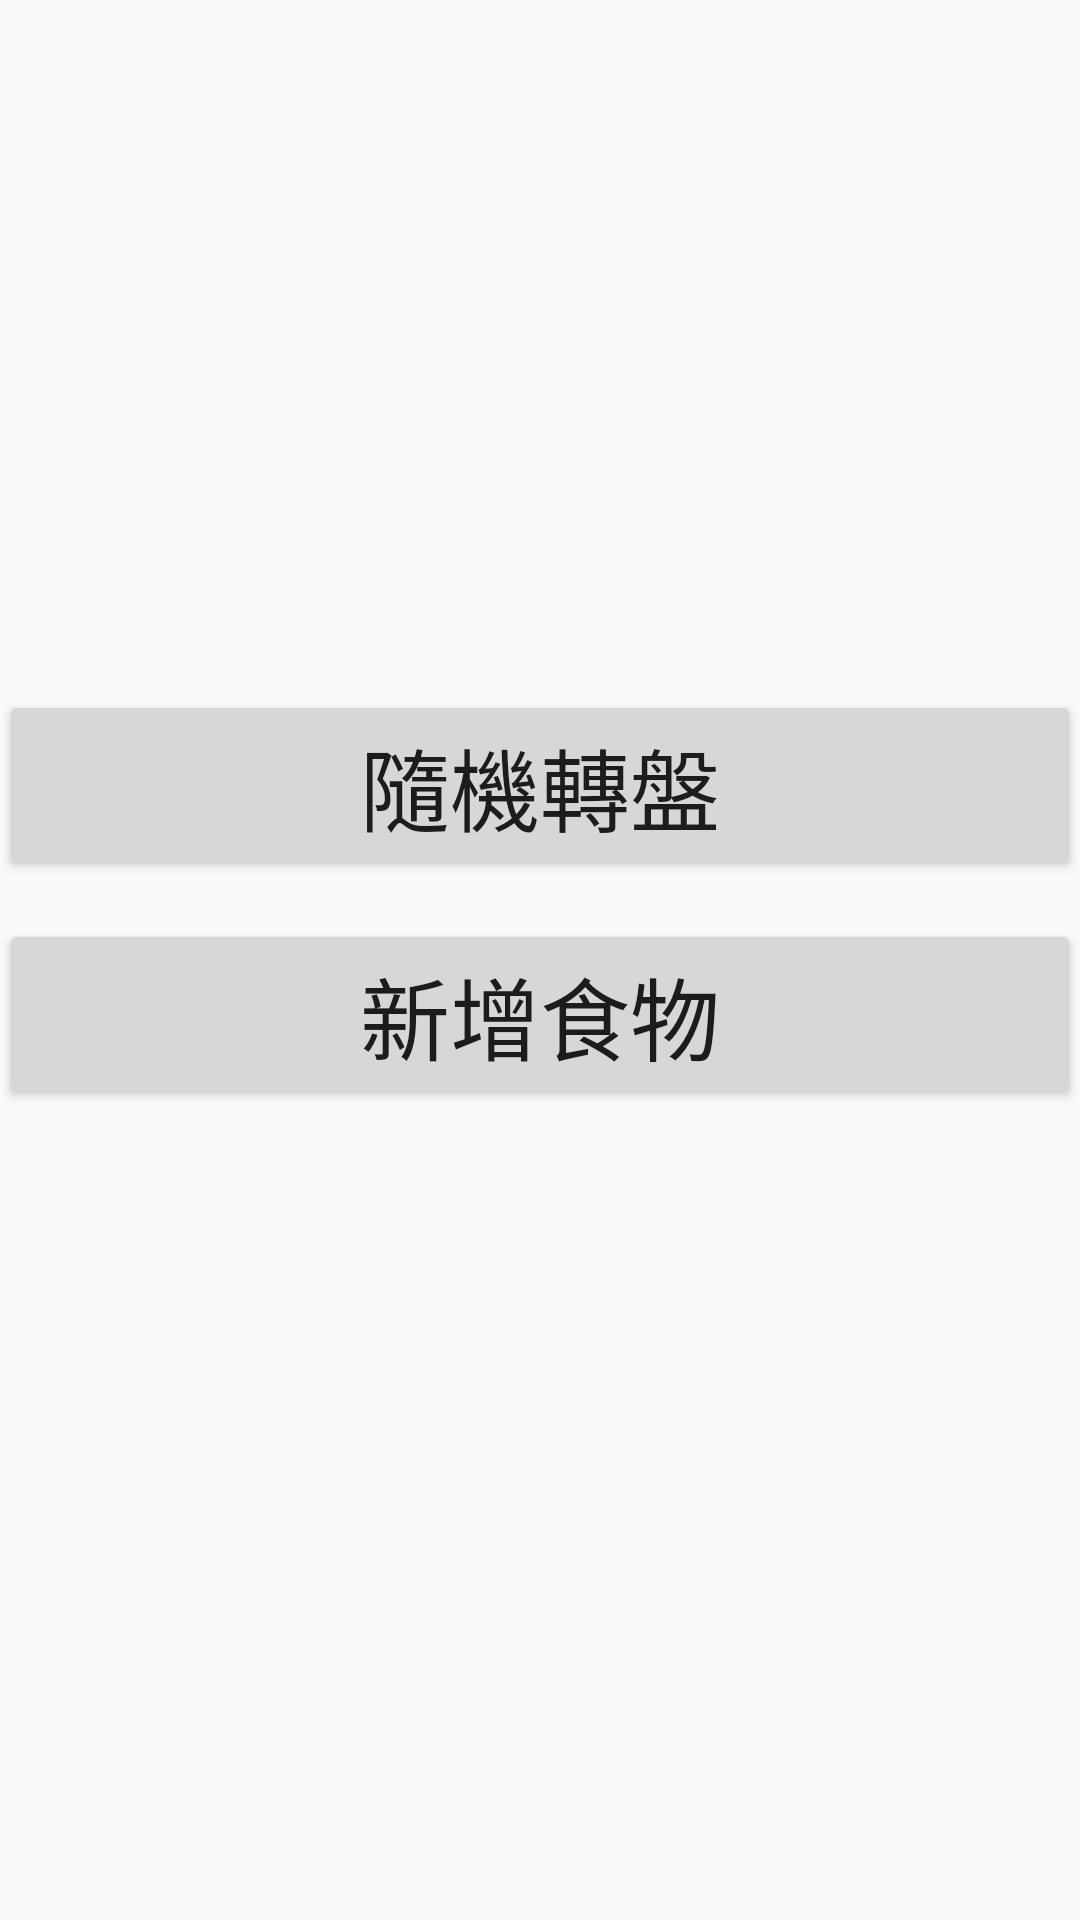

Write the Android layout XML for this screen, with the resource values it uses.
<!-- AndroidManifest.xml: application theme Theme.AppCompat.Light.NoActionBar -->
<!-- res/layout/activity_main_menu.xml -->
<?xml version="1.0" encoding="utf-8"?>
<LinearLayout xmlns:android="http://schemas.android.com/apk/res/android"
    xmlns:tools="http://schemas.android.com/tools"
    android:layout_width="match_parent"
    android:layout_height="match_parent"
    android:orientation="vertical"
    android:paddingBottom="@dimen/activity_vertical_margin"
    android:paddingLeft="@dimen/activity_horizontal_margin"
    android:paddingRight="@dimen/activity_horizontal_margin"
    android:paddingTop="@dimen/activity_vertical_margin"
    tools:context=".MainMenuActivity">

    <RelativeLayout
        android:layout_width="match_parent"
        android:layout_height="200dp"
        android:orientation="vertical">

        <ImageView
            android:layout_width="wrap_content"
            android:layout_height="wrap_content"
            android:id="@+id/img_logo"
            android:layout_centerVertical="true"
            android:layout_centerHorizontal="true" />
    </RelativeLayout>

    <RelativeLayout
        android:layout_width="match_parent"
        android:layout_height="200dp"
        android:orientation="vertical">

        <Button
            android:layout_width="match_parent"
            android:layout_height="wrap_content"
            android:id="@+id/btn_MenuRend"
            android:layout_alignParentTop="true"
            android:layout_alignParentLeft="true"
            android:layout_alignParentStart="true"
            android:layout_marginTop="30dp"
            android:text="@string/Menu_Rend"
            android:textSize="30dp" />

        <Button
            android:layout_width="match_parent"
            android:layout_height="wrap_content"
            android:text="@string/Menu_Mod"
            android:id="@+id/btn_MenuMod"
            android:layout_alignParentBottom="true"
            android:layout_alignParentLeft="true"
            android:layout_alignParentStart="true"
            android:layout_marginBottom="30dp"
            android:textSize="30dp" />
    </RelativeLayout>

    <LinearLayout
        android:layout_width="match_parent"
        android:layout_height="match_parent"
        android:orientation="vertical"></LinearLayout>
</LinearLayout>
<!-- resources referenced by this layout -->
<resources>
  <string name="Menu_Mod">新增食物</string>
  <string name="Menu_Rend">隨機轉盤</string>
</resources>
